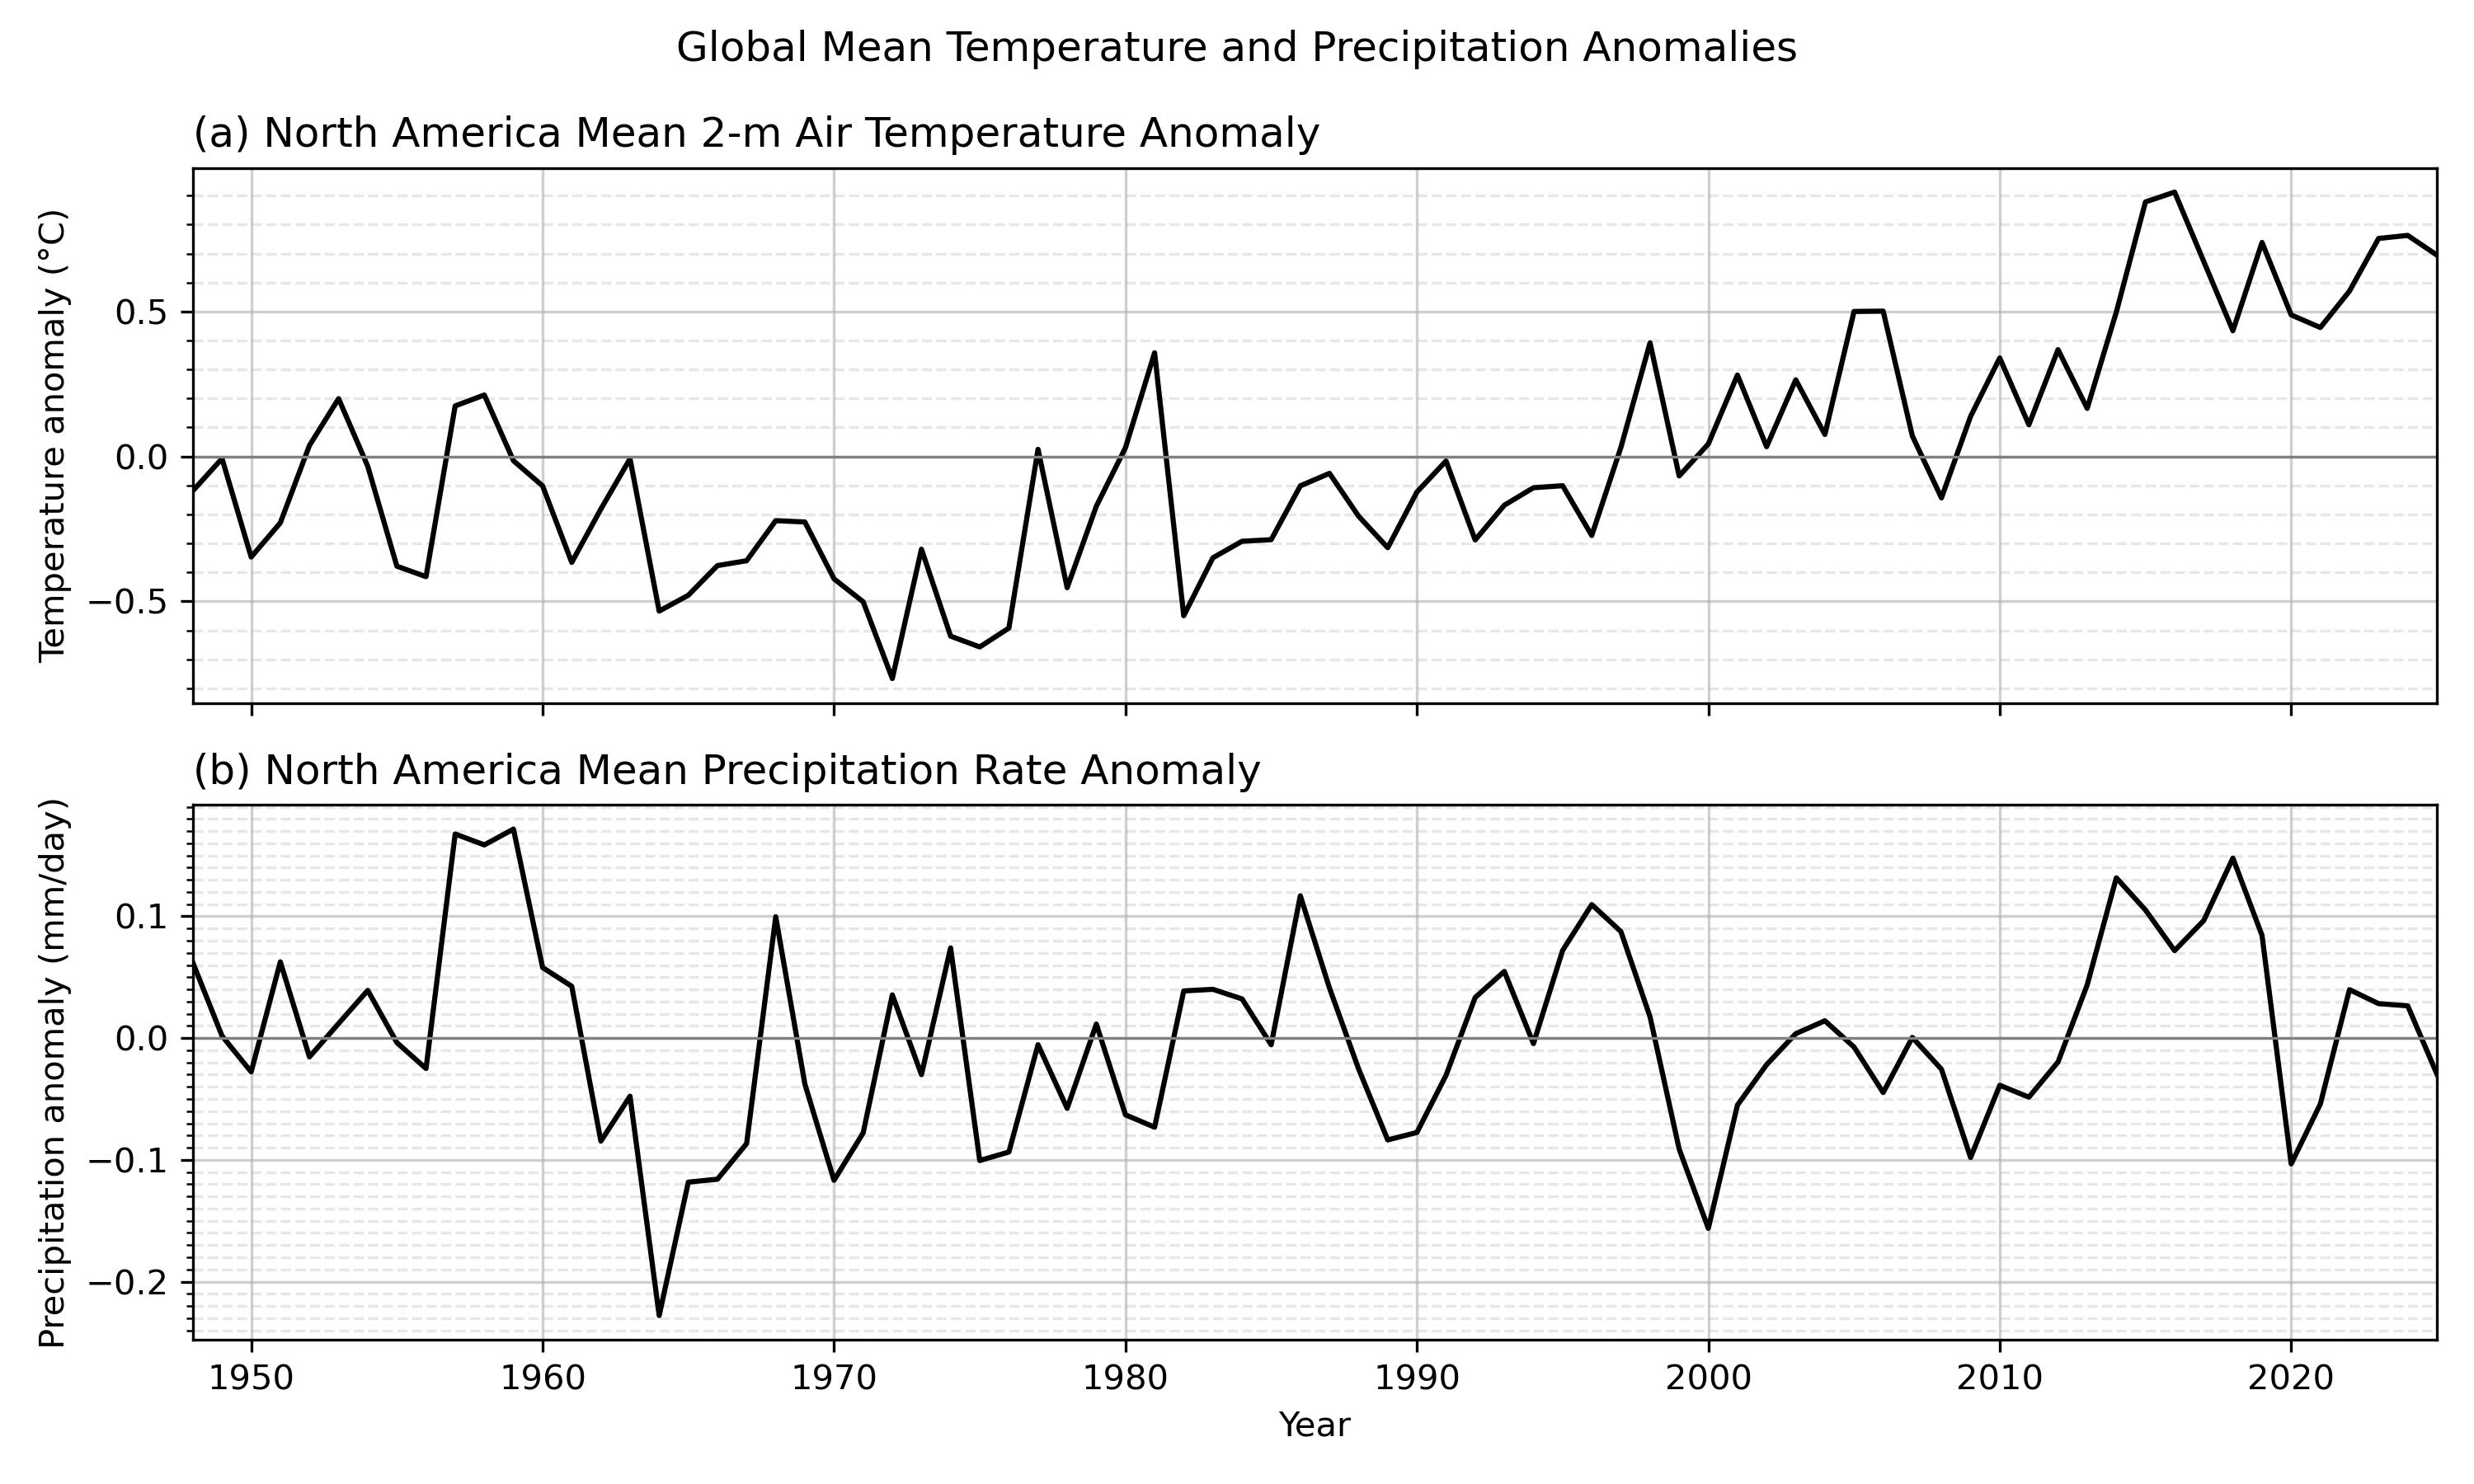

Reproduce this figure in Python.
# ---------------------------------------------------------
# Global Mean Temperature and Precipitation Time Series
# ---------------------------------------------------------
# Exercise:
# 1. Read global monthly 2-m air temperature data.
# 2. Read global monthly precipitation rate data.
# 3. Convert units:
#      air   : K to °C
#      prate : kg m-2 s-1 to mm/day
# 4. Calculate regional area-weighted mean time series.
# 5. Plot temperature and precipitation in two panels.
# ---------------------------------------------------------

import xarray as xr
import numpy as np
import matplotlib.pyplot as plt
from pathlib import Path
from matplotlib.ticker import MultipleLocator

def regional_weighted_mean(data, lat1, lat2, lon1, lon2):
    """
    Compute cosine-latitude-weighted regional mean over the specified lat-lon bounds.

    Parameters
    ----------
    data : xarray.DataArray
        Input data with dimensions (time, lat, lon).
    lat1, lat2 : float
        Latitude bounds.
    lon1, lon2 : float
        Longitude bounds (either in -180 to 180 or 0 to 360).

    Returns
    -------
    dat_region_mean : xarray.DataArray
        Regional mean time series (time).
    """
    # --- Longitude adjustment ---
    target_lon_range = 'neg180_180' if lon1 < 0 or lon2 < 0 else '0_360'
    if target_lon_range == 'neg180_180' and (data.lon > 180).any():
        data = data.assign_coords(lon=((data.lon + 180) % 360 - 180)).sortby('lon')
    elif target_lon_range == '0_360' and (data.lon < 0).any():
        data = data.assign_coords(lon=(data.lon % 360)).sortby('lon')

    # --- Select region ---
    dat_region = data.sel(lat=slice(lat1, lat2), lon=slice(lon1, lon2))

    # --- Apply cosine-latitude weighting ---
    weights = np.cos(np.deg2rad(dat_region['lat']))
    dat_region_mean = dat_region.weighted(weights).mean(dim=['lat', 'lon'], skipna=True)

    # --- Assign name ---
    dat_region_mean.name = f"regional_mean_{lat1}_{lat2}_{lon1}_{lon2}"

    return dat_region_mean


def global_weighted_mean(data):
    """Calculate cosine-latitude-weighted global mean."""

    weights = np.cos(np.deg2rad(data.lat))

    global_mean = data.weighted(weights).mean(
        dim=("lat", "lon"),
        skipna=True
    )

    return global_mean

def calc_seasonal_anom(dat, window=5, end_month=1):
    """
    Calculate seasonal mean anomaly using a trailing running mean, extract the final month (e.g., Mar for NDJFM),
    convert to year-lat-lon DataArray, apply minimum coverage mask, and optionally remove trend.

    Parameters:
    -----------
    dat : xr.DataArray
        Input data with dimensions (time, lat, lon) and datetime64 'time'.
    window : int
        Running mean window size (default is 5).
    end_month : int
        Target month used to extract seasonal means (final month of the trailing average).
    min_coverage : float
        Minimum fraction of year coverage required for masking (default 0.9).
    dtrend : bool
        If True, remove linear trend after applying coverage mask.

    Returns:
    --------
    dat_out : xr.DataArray
        Seasonal mean anomaly with dimensions (year, lat, lon).
    """

    # Compute monthly anomalies
    clm = dat.groupby("time.month").mean(dim="time")
    anm = dat.groupby("time.month") - clm

    # Apply trailing running mean
    dat_rm = anm.rolling(time=window, center=False, min_periods=window).mean()

    # Filter for entries where month == end_month
    dat_tmp = dat_rm.sel(time=dat_rm["time"].dt.month == end_month)

    # Extract year from the end_month timestamps
    years = dat_tmp["time"].dt.year

    # Create clean DataArray with dimensions ['year', 'lat', 'lon']
    datS = xr.DataArray(
        data=dat_tmp.values,
        dims=["year", "lat", "lon"],
        coords={
            "year": years.values,
            "lat": dat_tmp["lat"].values,
            "lon": dat_tmp["lon"].values,
        },
        name=dat.name if hasattr(dat, "name") else "SeasonalMean",
        attrs=dat.attrs.copy(),
    )

    return datS

# ---------------------------------------------------------
# Read data
# ---------------------------------------------------------
script_dir = Path(__file__).resolve().parent

# Check whether the script is inside the "solution" directory
if script_dir.name == "solution":
    # Move up two directory levels to reach the repository root
    repo_dir = script_dir.parents[2]
else:
    # Move up two directory levels to reach the repository root
    repo_dir = script_dir.parents[1]

air_file = repo_dir/ "data" / "air.2m.mon.mean.nc"
pr_file  = repo_dir / "data_raw" / "prate.mon.mean.nc"

ds_air = xr.open_dataset(air_file)
ds_pr = xr.open_dataset(pr_file)

air = ds_air["air"]
prate = ds_pr["prate"]


# ---------------------------------------------------------
# Unit conversion
# ---------------------------------------------------------

# Temperature: K to °C
air = air - 273.15
air.attrs["units"] = "°C"

# Precipitation rate: kg m-2 s-1 to mm/day
prate = prate * 86400
prate.attrs["units"] = "mm/day"


# Calculate annual anomalies
air_an_anm = calc_seasonal_anom(air,window=12,end_month=12)
prate_an_anm = calc_seasonal_anom(prate,window=12,end_month=12)

# ---------------------------------------------------------
# Calculate regional area-weighted means
# ---------------------------------------------------------
# Approximate North America box
lat_str, lat_end = 75, 15
lon_str, lon_end = 190, 300   # 0–360 longitude: 190E=170W, 300E=60W

R_NA_mean_air = regional_weighted_mean(air_an_anm, lat_str, lat_end, lon_str, lon_end)
R_NA_mean_prate = regional_weighted_mean(prate_an_anm, lat_str, lat_end, lon_str, lon_end)

# ---------------------------------------------------------
# Plot two panels
# ---------------------------------------------------------

fig, axes = plt.subplots(
    2, 1,
    figsize=(10, 6),
    sharex=True
)

# Panel 1: Temperature
axes[0].plot(
    R_NA_mean_air.year,
    R_NA_mean_air,
    linewidth=1.5,
    color="black"
)

axes[0].axhline(0, color="gray", linewidth=0.8)
axes[0].set_ylabel("Temperature anomaly (°C)")
axes[0].set_title("(a) North America Mean 2-m Air Temperature Anomaly", loc="left")
axes[0].yaxis.set_minor_locator(MultipleLocator(0.1))
axes[0].grid(which="major", linestyle="-", alpha=0.6)
axes[0].grid(which="minor", linestyle="--", alpha=0.3)


# Panel 2: Precipitation
axes[1].plot(
    R_NA_mean_prate.year,
    R_NA_mean_prate,
    linewidth=1.5,
    color="black"
)

axes[1].axhline(0, color="gray", linewidth=0.8)
axes[1].set_ylabel("Precipitation anomaly (mm/day)")
axes[1].set_xlabel("Year")
axes[1].set_title("(b) North America Mean Precipitation Rate Anomaly", loc="left")
axes[1].yaxis.set_minor_locator(MultipleLocator(0.01))
axes[1].grid(which="major", linestyle="-", alpha=0.6)
axes[1].grid(which="minor", linestyle="--", alpha=0.3)


# X-axis setting
axes[1].set_xlim(1948, 2025)
axes[1].set_xticks(np.arange(1950, 2030, 10))

plt.suptitle("Global Mean Temperature and Precipitation Anomalies")
plt.tight_layout()

output_path = Path(__file__).with_suffix(".jpg")
plt.savefig(output_path, dpi=300)

plt.show()

ds_air.close()
ds_pr.close()
